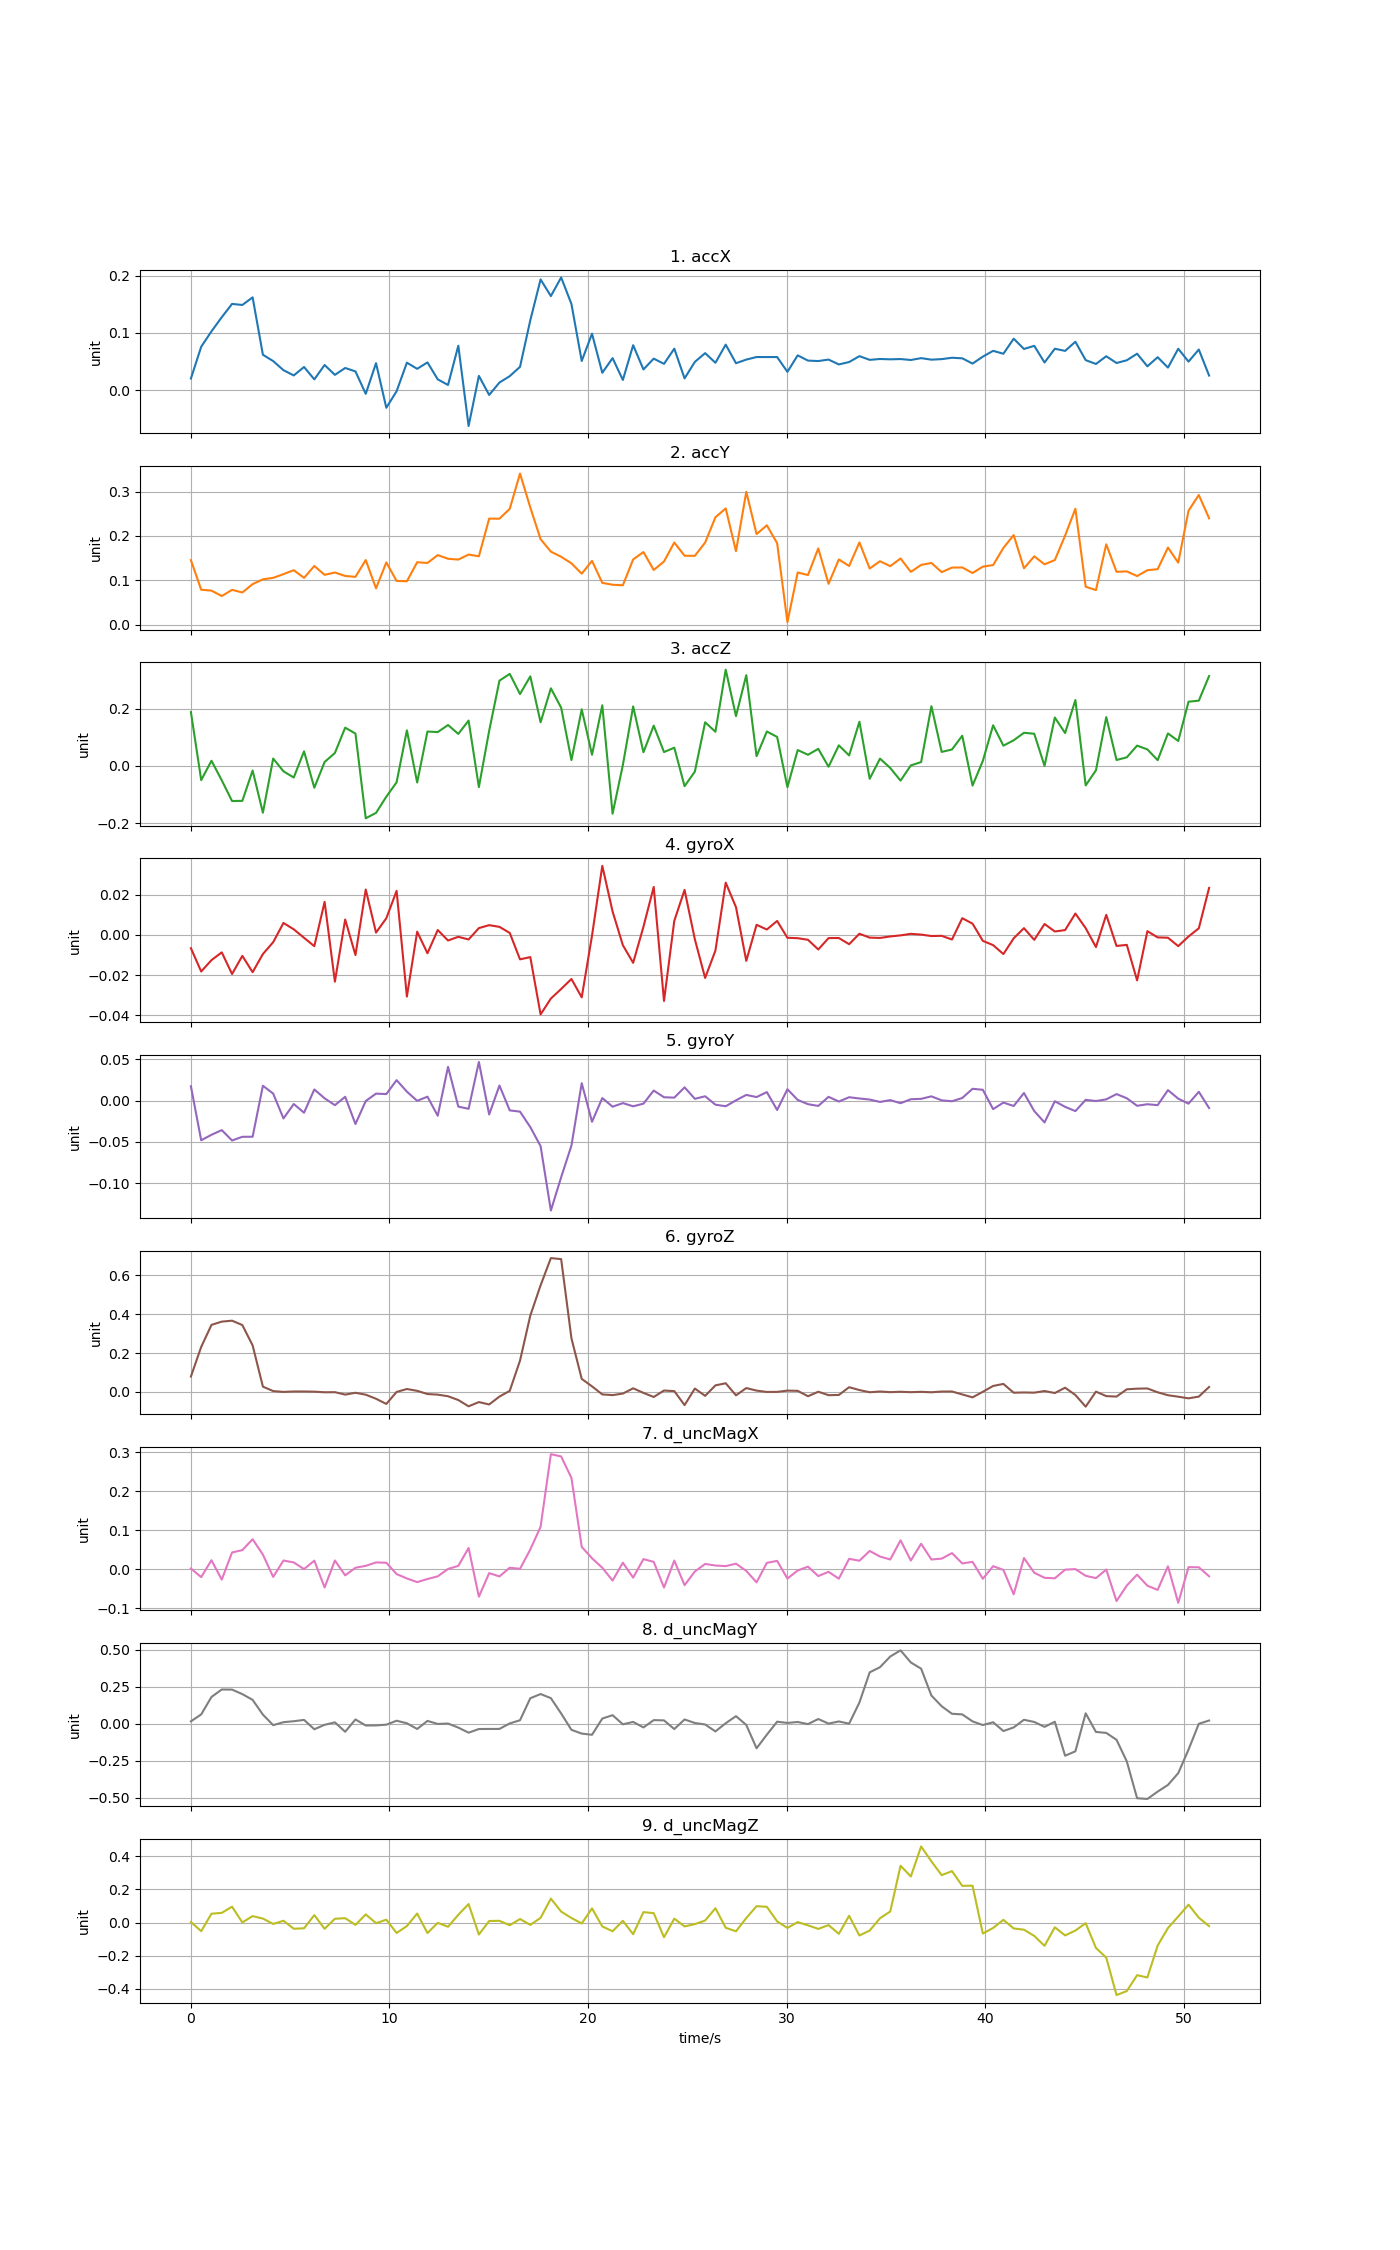

Source data for this figure (header and first rows):
time, accX, accY, accZ, gyroX, gyroY, gyroZ, d_uncMagX, d_uncMagY, d_uncMagZ
0, 0.02029, 0.1452, 0.188, -0.006563, 0.01729, 0.07912, 0.001889, 0.01613, 0.003347
0.518, 0.07574, 0.0785, -0.04948, -0.01817, -0.04812, 0.2313, -0.02024, 0.06251, -0.05199
1.036, 0.1026, 0.07645, 0.01802, -0.0125, -0.04146, 0.3446, 0.02311, 0.1806, 0.05359
1.554, 0.1273, 0.06427, -0.05032, -0.008648, -0.0358, 0.3613, -0.02666, 0.2309, 0.05848
2.072, 0.1505, 0.0782, -0.1226, -0.01943, -0.04838, 0.3662, 0.04301, 0.2303, 0.09591
2.59, 0.1487, 0.07225, -0.122, -0.01039, -0.04391, 0.3436, 0.04905, 0.1998, 0.0008113
3.108, 0.1619, 0.09114, -0.01611, -0.01851, -0.04384, 0.2393, 0.07702, 0.161, 0.03897
3.626, 0.06177, 0.102, -0.1634, -0.009478, 0.01788, 0.02726, 0.03756, 0.06124, 0.02412
4.144, 0.05074, 0.1053, 0.02575, -0.00358, 0.008372, 0.004552, -0.01973, -0.009907, -0.008434
4.662, 0.03486, 0.1136, -0.01876, 0.005989, -0.02169, 0.0003073, 0.0224, 0.01021, 0.01085
5.18, 0.02569, 0.1225, -0.04051, 0.002819, -0.00421, 0.002416, 0.01748, 0.0167, -0.03734
5.698, 0.04042, 0.1053, 0.05098, -0.001401, -0.01476, 0.002429, 0.000367, 0.02568, -0.03464
6.216, 0.01881, 0.132, -0.07621, -0.005569, 0.01339, 0.001569, 0.022, -0.0377, 0.04505
6.734, 0.04392, 0.1121, 0.01375, 0.0165, 0.002676, -0.001565, -0.04674, -0.007522, -0.03771
7.252, 0.02669, 0.1173, 0.04518, -0.02322, -0.005629, -0.001091, 0.02245, 0.009047, 0.02294
7.77, 0.03871, 0.1095, 0.1338, 0.007707, 0.00451, -0.0136, -0.01566, -0.05444, 0.02647
8.288, 0.0327, 0.1076, 0.113, -0.009987, -0.02843, -0.004219, 0.003826, 0.02868, -0.014
8.806, -0.00643, 0.1455, -0.1829, 0.02262, -0.0005759, -0.01404, 0.00871, -0.01225, 0.04927
9.324, 0.0471, 0.0816, -0.1641, 0.001182, 0.00836, -0.0349, 0.01749, -0.01161, -0.003781
9.842, -0.03074, 0.1401, -0.1075, 0.008337, 0.007808, -0.06149, 0.01662, -0.00667, 0.0174
10.36, -0.001846, 0.09832, -0.05722, 0.02195, 0.02467, 8.90904e-05, -0.0124, 0.01999, -0.063
10.88, 0.04797, 0.09757, 0.1243, -0.03064, 0.01075, 0.01514, -0.02359, 0.002872, -0.02122
11.4, 0.03724, 0.1405, -0.05793, 0.001648, -0.0003991, 0.005745, -0.03303, -0.03568, 0.05452
11.91, 0.04845, 0.1389, 0.1202, -0.009093, 0.004645, -0.01061, -0.02504, 0.01885, -0.0634
12.43, 0.01886, 0.1566, 0.1183, 0.002478, -0.01844, -0.01379, -0.01821, -0.001724, -0.00164
12.95, 0.009047, 0.1483, 0.1429, -0.002743, 0.04075, -0.02204, 0.0007217, 0.00113, -0.0254
13.47, 0.07758, 0.1465, 0.1119, -0.0008954, -0.00735, -0.04148, 0.008622, -0.02648, 0.04709
13.99, -0.06257, 0.1578, 0.1585, -0.002229, -0.01004, -0.07371, 0.05463, -0.06072, 0.1119
14.5, 0.0249, 0.1539, -0.074, 0.003425, 0.04668, -0.05195, -0.07037, -0.03598, -0.07255
15.02, -0.008358, 0.2388, 0.1227, 0.004895, -0.01688, -0.06423, -0.009899, -0.0355, 0.009446
15.54, 0.01331, 0.2388, 0.2979, 0.004046, 0.01817, -0.02366, -0.01841, -0.03525, 0.01058
16.06, 0.02444, 0.261, 0.3216, 0.001029, -0.01194, 0.005624, 0.003908, 0.001815, -0.01616
16.58, 0.04067, 0.3406, 0.2511, -0.01213, -0.01344, 0.1611, 0.00101, 0.02335, 0.0214
17.09, 0.1219, 0.2641, 0.313, -0.011, -0.03217, 0.3923, 0.05067, 0.1719, -0.01403
17.61, 0.1932, 0.1925, 0.1525, -0.03952, -0.05518, 0.5477, 0.1088, 0.2003, 0.02845
18.13, 0.1642, 0.1645, 0.2712, -0.03163, -0.1332, 0.6876, 0.295, 0.1726, 0.1447
18.65, 0.1967, 0.1528, 0.2035, -0.02686, -0.09285, 0.6823, 0.2894, 0.06886, 0.06629
19.17, 0.1503, 0.138, 0.02045, -0.0219, -0.05455, 0.2758, 0.2342, -0.04155, 0.02757
19.68, 0.05092, 0.1147, 0.1976, -0.03103, 0.02102, 0.06715, 0.05732, -0.06687, -0.005465
20.2, 0.09851, 0.1436, 0.03902, -0.0003407, -0.0257, 0.02891, 0.02812, -0.07493, 0.0856
20.72, 0.03034, 0.09394, 0.2116, 0.03442, 0.00298, -0.01259, 0.003897, 0.03459, -0.02359
21.24, 0.05592, 0.08976, -0.167, 0.01171, -0.007481, -0.01616, -0.02909, 0.05744, -0.05264
21.76, 0.01781, 0.08858, 0.00324, -0.005084, -0.003128, -0.008316, 0.01684, -0.0041, 0.01056
22.27, 0.07844, 0.1468, 0.2079, -0.01386, -0.00699, 0.01884, -0.02148, 0.01194, -0.07025
22.79, 0.03617, 0.1635, 0.04782, 0.004083, -0.003785, -0.004721, 0.02593, -0.02526, 0.06304
23.31, 0.05502, 0.1231, 0.1407, 0.02391, 0.01208, -0.02578, 0.01891, 0.02407, 0.05693
23.83, 0.04591, 0.1422, 0.04847, -0.03282, 0.003956, 0.007362, -0.04694, 0.02229, -0.08879
24.35, 0.07239, 0.185, 0.0637, 0.007039, 0.003508, 0.004308, 0.02227, -0.03633, 0.02376
24.86, 0.02055, 0.1551, -0.07082, 0.02244, 0.01596, -0.06757, -0.04083, 0.02852, -0.02334
25.38, 0.04934, 0.155, -0.01981, -0.002164, 0.002057, 0.01747, -0.005809, 0.004687, -0.009488
25.9, 0.06461, 0.1849, 0.1525, -0.02139, 0.005149, -0.02, 0.01361, -0.005337, 0.01235
26.42, 0.0478, 0.2419, 0.1194, -0.007731, -0.005028, 0.03379, 0.009529, -0.05224, 0.08655
26.94, 0.07943, 0.2619, 0.3362, 0.02606, -0.006938, 0.04471, 0.007999, 0.003037, -0.03155
27.45, 0.04701, 0.1653, 0.1741, 0.01382, 0.0002469, -0.01734, 0.01426, 0.05098, -0.05295
27.97, 0.05334, 0.2994, 0.3171, -0.01287, 0.006792, 0.0201, -0.004261, -0.008361, 0.02726
28.49, 0.05783, 0.204, 0.0341, 0.005063, 0.004188, 0.006975, -0.03367, -0.1661, 0.09904
29.01, 0.05774, 0.2238, 0.1203, 0.002726, 0.01019, 3.80137e-05, 0.0164, -0.07424, 0.09521
29.53, 0.0578, 0.1835, 0.1013, 0.006983, -0.01146, 0.000422, 0.02144, 0.01349, 0.007178
30.04, 0.03195, 0.005366, -0.07425, -0.001391, 0.01366, 0.007011, -0.02388, 0.005038, -0.03252
30.56, 0.06074, 0.1174, 0.05549, -0.001588, 0.0007007, 0.005728, -0.003194, 0.01158, 0.002754
... 40 more rows
